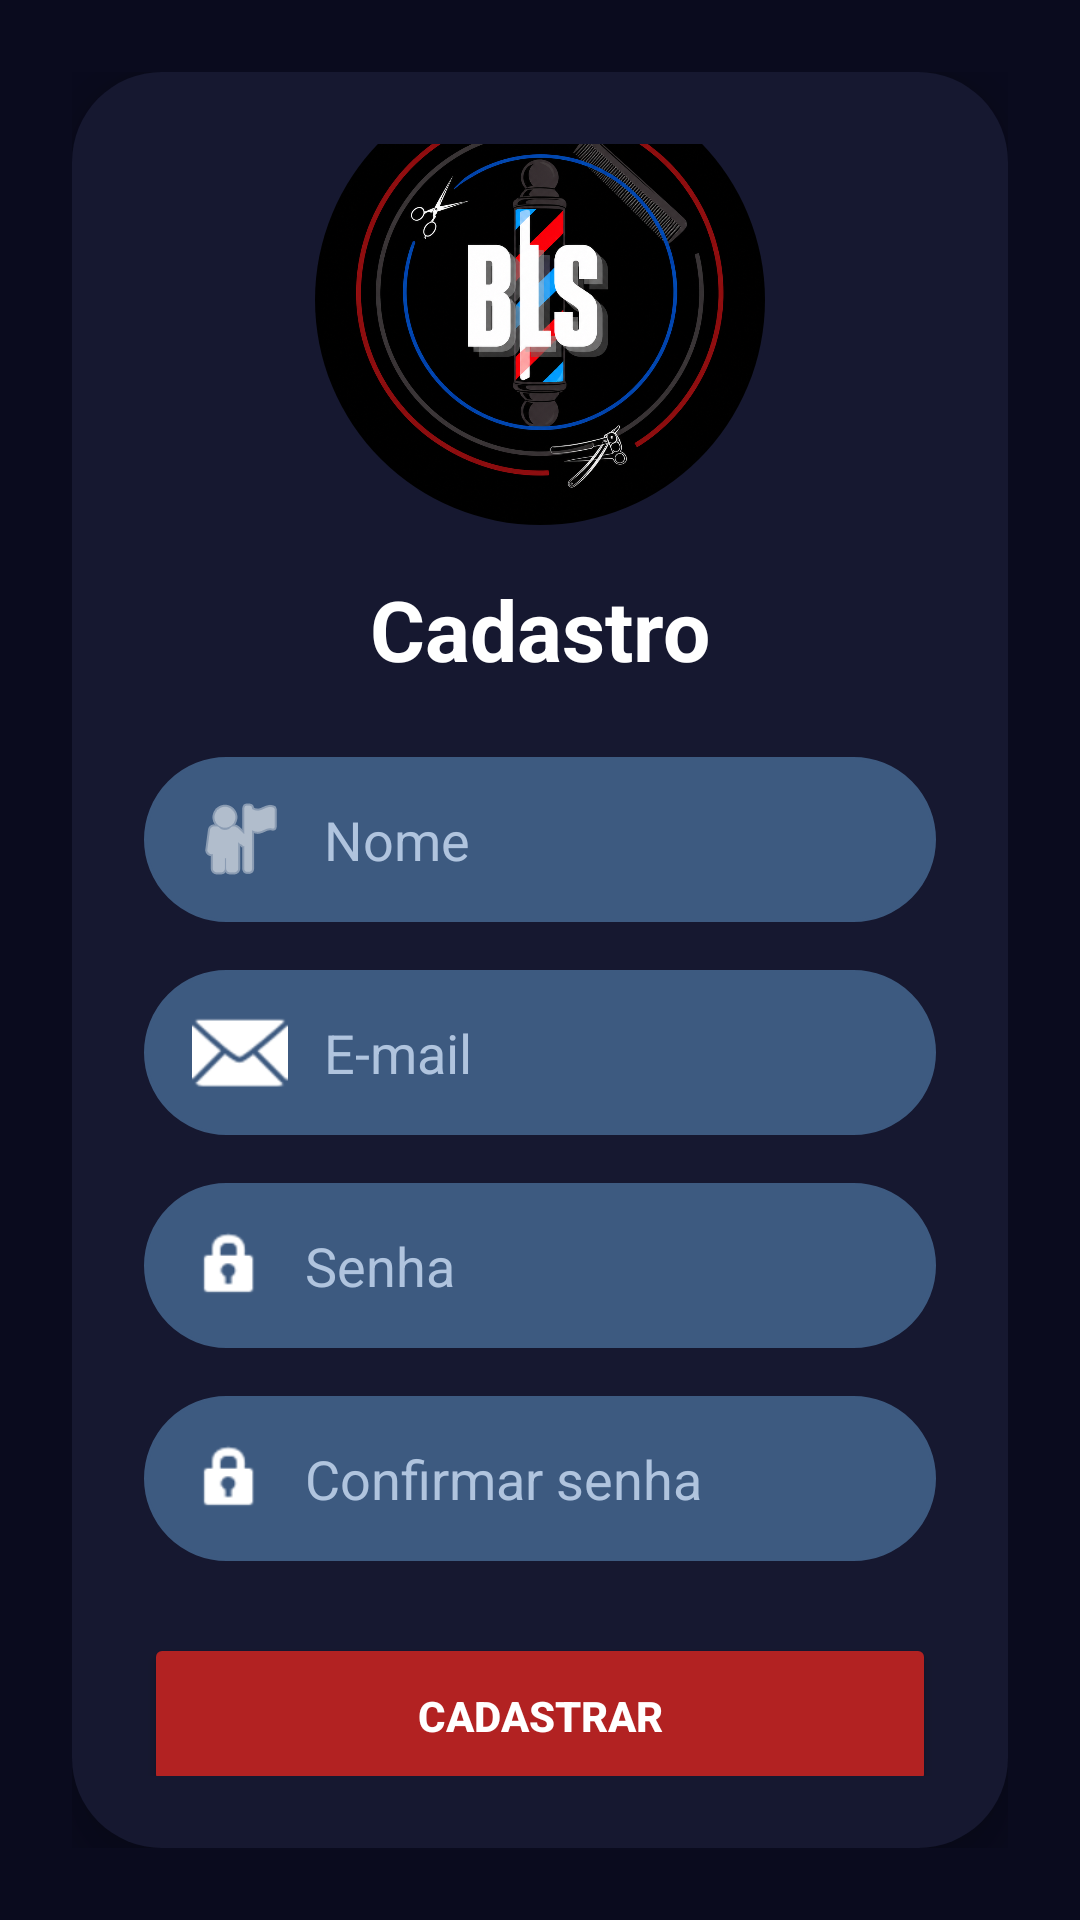

The Android layout XML behind this screen, and the referenced resources:
<!-- AndroidManifest.xml: application theme Theme.Lsbarver -->
<!-- res/layout/activity_cadastro.xml -->
<?xml version="1.0" encoding="utf-8"?>
<LinearLayout
    android:id="@+id/cadastro"
    xmlns:android="http://schemas.android.com/apk/res/android"
    xmlns:app="http://schemas.android.com/apk/res-auto"
    android:layout_width="match_parent"
    android:layout_height="match_parent"
    android:orientation="vertical"
    android:background="#0A0B1E"
    android:gravity="center"
    android:padding="24dp">

    <LinearLayout
        android:layout_width="match_parent"
        android:layout_height="wrap_content"
        android:orientation="vertical"
        android:background="@drawable/recipeinte"
        android:backgroundTint="#161830"
        android:padding="24dp"
        android:gravity="center"
        android:elevation="8dp">

        <ImageView
            android:id="@+id/imageViewCadastro"
            android:layout_width="150dp"
            android:layout_height="150dp"
            android:src="@drawable/logo_ls"
            android:scaleType="centerCrop"
            android:clipToOutline="true"
            android:background="@drawable/circle_shape"
            android:layout_marginBottom="16dp"/>

        <TextView
            android:layout_width="wrap_content"
            android:layout_height="wrap_content"
            android:text="Cadastro"
            android:textSize="28sp"
            android:textStyle="bold"
            android:textColor="#FFFFFF"
            android:layout_marginBottom="24dp"/>

        <EditText
            android:id="@+id/btNome"
            android:layout_width="match_parent"
            android:layout_height="55dp"
            android:hint="Nome"
            android:textColorHint="#B0C4DE"
            android:background="@drawable/arredondamento"
            android:backgroundTint="#3D5A80"
            android:textColor="#FFFFFF"
            android:paddingStart="16dp"
            android:paddingEnd="16dp"
            app:drawableStartCompat="@android:drawable/ic_menu_myplaces"
            android:drawableTint="#FFFFFF"
            android:drawablePadding="12dp"
            android:layout_marginBottom="16dp"/>

        <EditText
            android:id="@+id/btEmailCadastro"
            android:layout_width="match_parent"
            android:layout_height="55dp"
            android:hint="E-mail"
            android:textColorHint="#B0C4DE"
            android:inputType="textEmailAddress"
            android:background="@drawable/arredondamento"
            android:backgroundTint="#3D5A80"
            android:textColor="#FFFFFF"
            android:paddingStart="16dp"
            android:paddingEnd="16dp"
            app:drawableStartCompat="@android:drawable/ic_dialog_email"
            android:drawableTint="#FFFFFF"
            android:drawablePadding="12dp"
            android:layout_marginBottom="16dp"/>

        <EditText
            android:id="@+id/btSenhaCadastro"
            android:layout_width="match_parent"
            android:layout_height="55dp"
            android:hint="Senha"
            android:textColorHint="#B0C4DE"
            android:inputType="textPassword"
            android:background="@drawable/arredondamento"
            android:backgroundTint="#3D5A80"
            android:textColor="#FFFFFF"
            android:paddingStart="16dp"
            android:paddingEnd="16dp"
            app:drawableStartCompat="@android:drawable/ic_lock_idle_lock"
            android:drawableTint="#FFFFFF"
            android:drawablePadding="12dp"
            android:layout_marginBottom="16dp"/>

        <EditText
            android:id="@+id/btConfirmarSn"
            android:layout_width="match_parent"
            android:layout_height="55dp"
            android:hint="Confirmar senha"
            android:textColorHint="#B0C4DE"
            android:inputType="textPassword"
            android:background="@drawable/arredondamento"
            android:backgroundTint="#3D5A80"
            android:textColor="#FFFFFF"
            android:paddingStart="16dp"
            android:paddingEnd="16dp"
            app:drawableStartCompat="@android:drawable/ic_lock_idle_lock"
            android:drawableTint="#FFFFFF"
            android:drawablePadding="12dp"
            android:layout_marginBottom="24dp"/>

        <Button
            android:id="@+id/btCadastro"
            android:layout_width="match_parent"
            android:layout_height="55dp"
            android:text="CADASTRAR"
            android:textColor="#FFFFFF"
            android:textStyle="bold"
            android:backgroundTint="#B22222"
            android:layout_marginBottom="16dp"/>

        <TextView
            android:id="@+id/btVoltar"
            android:layout_width="wrap_content"
            android:layout_height="wrap_content"
            android:text="Já tem conta? Entrar"
            android:textColor="#E0E0E0"
            android:textSize="14sp"/>

    </LinearLayout>
</LinearLayout>
<!-- resources referenced by this layout -->
<resources>
  <!-- drawable arredondamento (drawable) -->
  <?xml version="1.0" encoding="utf-8"?>
  <shape xmlns:android="http://schemas.android.com/apk/res/android"
      android:shape="rectangle">
  
      <solid android:color="@color/white"></solid>
      <corners android:radius="30dp"/>
      <stroke android:color="@color/black" android:width="1dp"/>
  
  
  </shape>
  <!-- drawable circle_shape (drawable) -->
  <?xml version="1.0" encoding="utf-8"?>
  <shape xmlns:android="http://schemas.android.com/apk/res/android">
  
      <solid android:color="@android:color/transparent"/>
      <corners android:radius="1000dp"/>
  
  </shape>
  <!-- drawable logo_ls: png bitmap (drawable, 814509 bytes) -->
  <!-- drawable recipeinte (drawable) -->
  <?xml version="1.0" encoding="utf-8"?>
  <shape xmlns:android="http://schemas.android.com/apk/res/android"
  
      android:shape="rectangle"
      android:layout_width="match_parent"
      android:layout_marginHorizontal="16dp">
  
      <solid android:color="@color/white"></solid>
      <corners android:radius="30dp"/>
  
  
  </shape>
  <style name="Theme.Lsbarver" parent="Base.Theme.Lsbarver" />
  <style name="Base.Theme.Lsbarver" parent="Theme.Material3.DayNight.NoActionBar">
          
          
      </style>
  <!-- not gathered from this repository: default colours our renderer supplied (Android Studio template values) -->
  <color name="black">#FF000000</color>
  <color name="white">#FFFFFFFF</color>
</resources>
